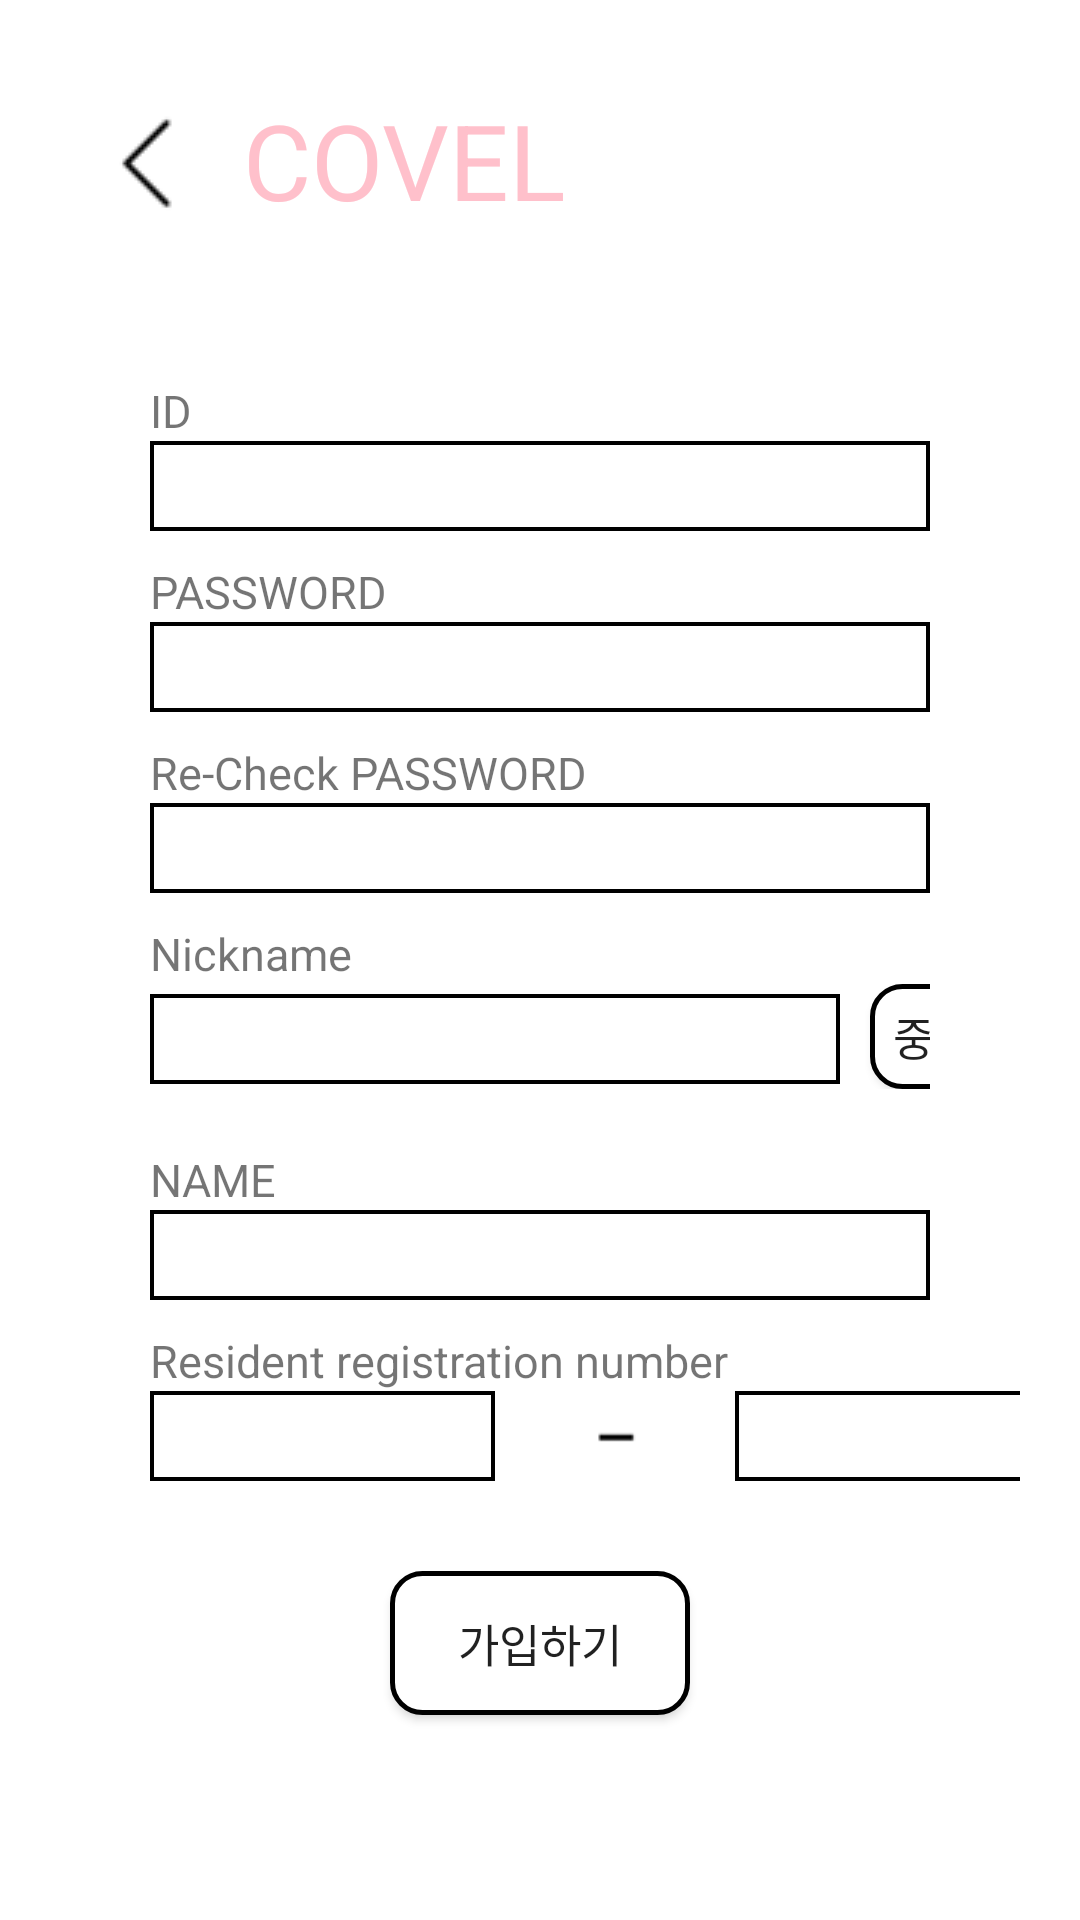

Layout XML and referenced resources for this Android screen:
<!-- AndroidManifest.xml: application theme AppTheme -->
<!-- res/layout/join_membership.xml -->
<?xml version="1.0" encoding="utf-8"?>
<LinearLayout xmlns:android="http://schemas.android.com/apk/res/android"
    xmlns:tools="http://schemas.android.com/tools"
    android:orientation="vertical"
    android:layout_width="match_parent"
    android:layout_height="match_parent"
    android:padding="20dp"
    android:background="#FFFFFF"
    tools:context=".Join_membership">

    <LinearLayout
        android:layout_width="fill_parent"
        android:layout_height="wrap_content"
        android:padding="10dp">
        <ImageButton
            android:id="@+id/imgBackBtn2"
            android:layout_width="wrap_content"
            android:layout_height="wrap_content"
            android:layout_marginTop="4dp"
            android:background="@android:color/transparent"
            android:src="@drawable/backbutton" />
        <TextView
            android:layout_width="fill_parent"
            android:layout_height="wrap_content"
            android:layout_marginLeft="10dp"
            android:text="COVEL"
            android:textColor="#FFC0CB"
            android:textSize="35sp"/>
    </LinearLayout>
    <TextView
        android:layout_width="fill_parent"
        android:layout_height="wrap_content"
        android:layout_marginLeft="30dp"
        android:layout_marginRight="30dp"
        android:layout_marginTop="40dp"
        android:text="ID"
        android:textSize="15dp"/>
    <EditText
        android:id="@+id/memId"
        android:layout_width="fill_parent"
        android:layout_height="30dp"
        android:layout_marginLeft="30dp"
        android:layout_marginRight="30dp"
        android:background="@drawable/login_border"
        android:inputType="textCapWords"/>
    <TextView
        android:layout_width="fill_parent"
        android:layout_height="wrap_content"
        android:layout_marginLeft="30dp"
        android:layout_marginRight="30dp"
        android:layout_marginTop="10dp"
        android:text="PASSWORD"
        android:textSize="15dp"/>
    <EditText
        android:id="@+id/memPw"
        android:layout_width="fill_parent"
        android:layout_height="30dp"
        android:layout_marginLeft="30dp"
        android:layout_marginRight="30dp"
        android:password="true"
        android:background="@drawable/login_border"
        android:inputType="textCapWords"/>
    <TextView
        android:layout_width="fill_parent"
        android:layout_height="wrap_content"
        android:layout_marginLeft="30dp"
        android:layout_marginRight="30dp"
        android:layout_marginTop="10dp"
        android:text="Re-Check PASSWORD"
        android:textSize="15dp"/>
    <EditText
        android:id="@+id/memRePw"
        android:layout_width="fill_parent"
        android:layout_height="30dp"
        android:layout_marginLeft="30dp"
        android:layout_marginRight="30dp"
        android:password="true"
        android:background="@drawable/login_border"
        android:inputType="textCapWords"/>
    <TextView
        android:layout_width="fill_parent"
        android:layout_height="wrap_content"
        android:layout_marginLeft="30dp"
        android:layout_marginRight="30dp"
        android:layout_marginTop="10dp"
        android:text="Nickname"
        android:textSize="15dp"/>
    <LinearLayout
        android:layout_width="fill_parent"
        android:layout_height="wrap_content"
        android:layout_marginLeft="30dp"
        android:layout_marginRight="30dp">
        <EditText
            android:id="@+id/memNick"
            android:layout_width="230dp"
            android:layout_height="30dp"
            android:background="@drawable/login_border"
            android:textSize="15dp"
            android:inputType="textCapWords"/>
        <Button
            android:id="@+id/btnVerification"
            android:layout_width="70dp"
            android:layout_height="35dp"
            android:gravity="center"
            android:layout_marginLeft="10dp"
            android:text="중복확인"
            android:background="@drawable/login_button_border"
            android:textSize="15sp"/>
    </LinearLayout>
    <TextView
        android:layout_width="fill_parent"
        android:layout_height="wrap_content"
        android:layout_marginLeft="30dp"
        android:layout_marginRight="30dp"
        android:layout_marginTop="20dp"
        android:text="NAME"
        android:textSize="15dp"/>
    <EditText
        android:id="@+id/memName"
        android:layout_width="fill_parent"
        android:layout_height="30dp"
        android:layout_marginLeft="30dp"
        android:layout_marginRight="30dp"
        android:background="@drawable/login_border"
        android:inputType="textCapWords"/>
    <TextView
        android:layout_width="fill_parent"
        android:layout_height="wrap_content"
        android:layout_marginLeft="30dp"
        android:layout_marginRight="30dp"
        android:layout_marginTop="10dp"
        android:text="Resident registration number"
        android:textSize="15dp"/>
    <LinearLayout
        android:layout_width="fill_parent"
        android:layout_height="wrap_content">
        <EditText
            android:id="@+id/memRe1"
            android:layout_width="115dp"
            android:layout_height="30dp"
            android:layout_marginLeft="30dp"
            android:layout_marginRight="30dp"
            android:background="@drawable/login_border"
            android:inputType="textCapWords"/>
        <ImageView
            android:layout_width="20dp"
            android:layout_height="30dp"
            android:src="@drawable/bar"
            />
        <EditText
            android:id="@+id/memRe2"
            android:layout_width="115dp"
            android:layout_height="30dp"
            android:layout_marginLeft="30dp"
            android:layout_marginRight="30dp"
            android:background="@drawable/login_border"
            android:password="true"
            android:inputType="textCapWords"/>
    </LinearLayout>
    <Button
        android:id="@+id/btnSignUp"
        android:layout_width="100dp"
        android:layout_height="wrap_content"
        android:layout_marginTop="30dp"
        android:layout_marginLeft="30dp"
        android:layout_marginRight="30dp"
        android:layout_gravity="center"
        android:gravity="center"
        android:text="가입하기"
        android:background="@drawable/login_button_border"
        android:textSize="15sp"/>


</LinearLayout>
<!-- resources referenced by this layout -->
<resources>
  <!-- drawable backbutton: png bitmap (drawable-v24, 552 bytes) -->
  <!-- drawable bar: png bitmap (drawable, 285 bytes) -->
  <!-- drawable login_border (drawable) -->
  <?xml version="1.0" encoding="utf-8"?>
  <layer-list xmlns:android="http://schemas.android.com/apk/res/android">
  
      <item>
          <shape android:shape="rectangle">
              <solid android:color="#000000"/>
          </shape>
      </item>
  
      <item android:top="1.5dp"
          android:right="1.5dp"
          android:left="1.5dp"
          android:bottom="1.5dp">
          <shape android:shape="rectangle">
              <solid android:color="#FFFFFF"/>
          </shape>
  
      </item>
  
  </layer-list>
  <!-- drawable login_button_border (drawable) -->
  <?xml version="1.0" encoding="utf-8"?>
  <shape xmlns:android="http://schemas.android.com/apk/res/android">
  
      <solid android:color="#FFFFFF"/>
  
      <stroke
          android:width="1.5dp"
          android:color="#000000"/>
      <corners
          android:topLeftRadius="10dp"
          android:topRightRadius="10dp"
          android:bottomLeftRadius="10dp"
          android:bottomRightRadius="10dp"/>
  
  </shape>
  <style name="AppTheme" parent="Theme.AppCompat.Light.DarkActionBar">
          
          <item name="colorPrimary">#000000</item>
          <item name="colorPrimaryDark">#000000</item>
          <item name="colorAccent">#FFC0CB</item>
      </style>
</resources>
